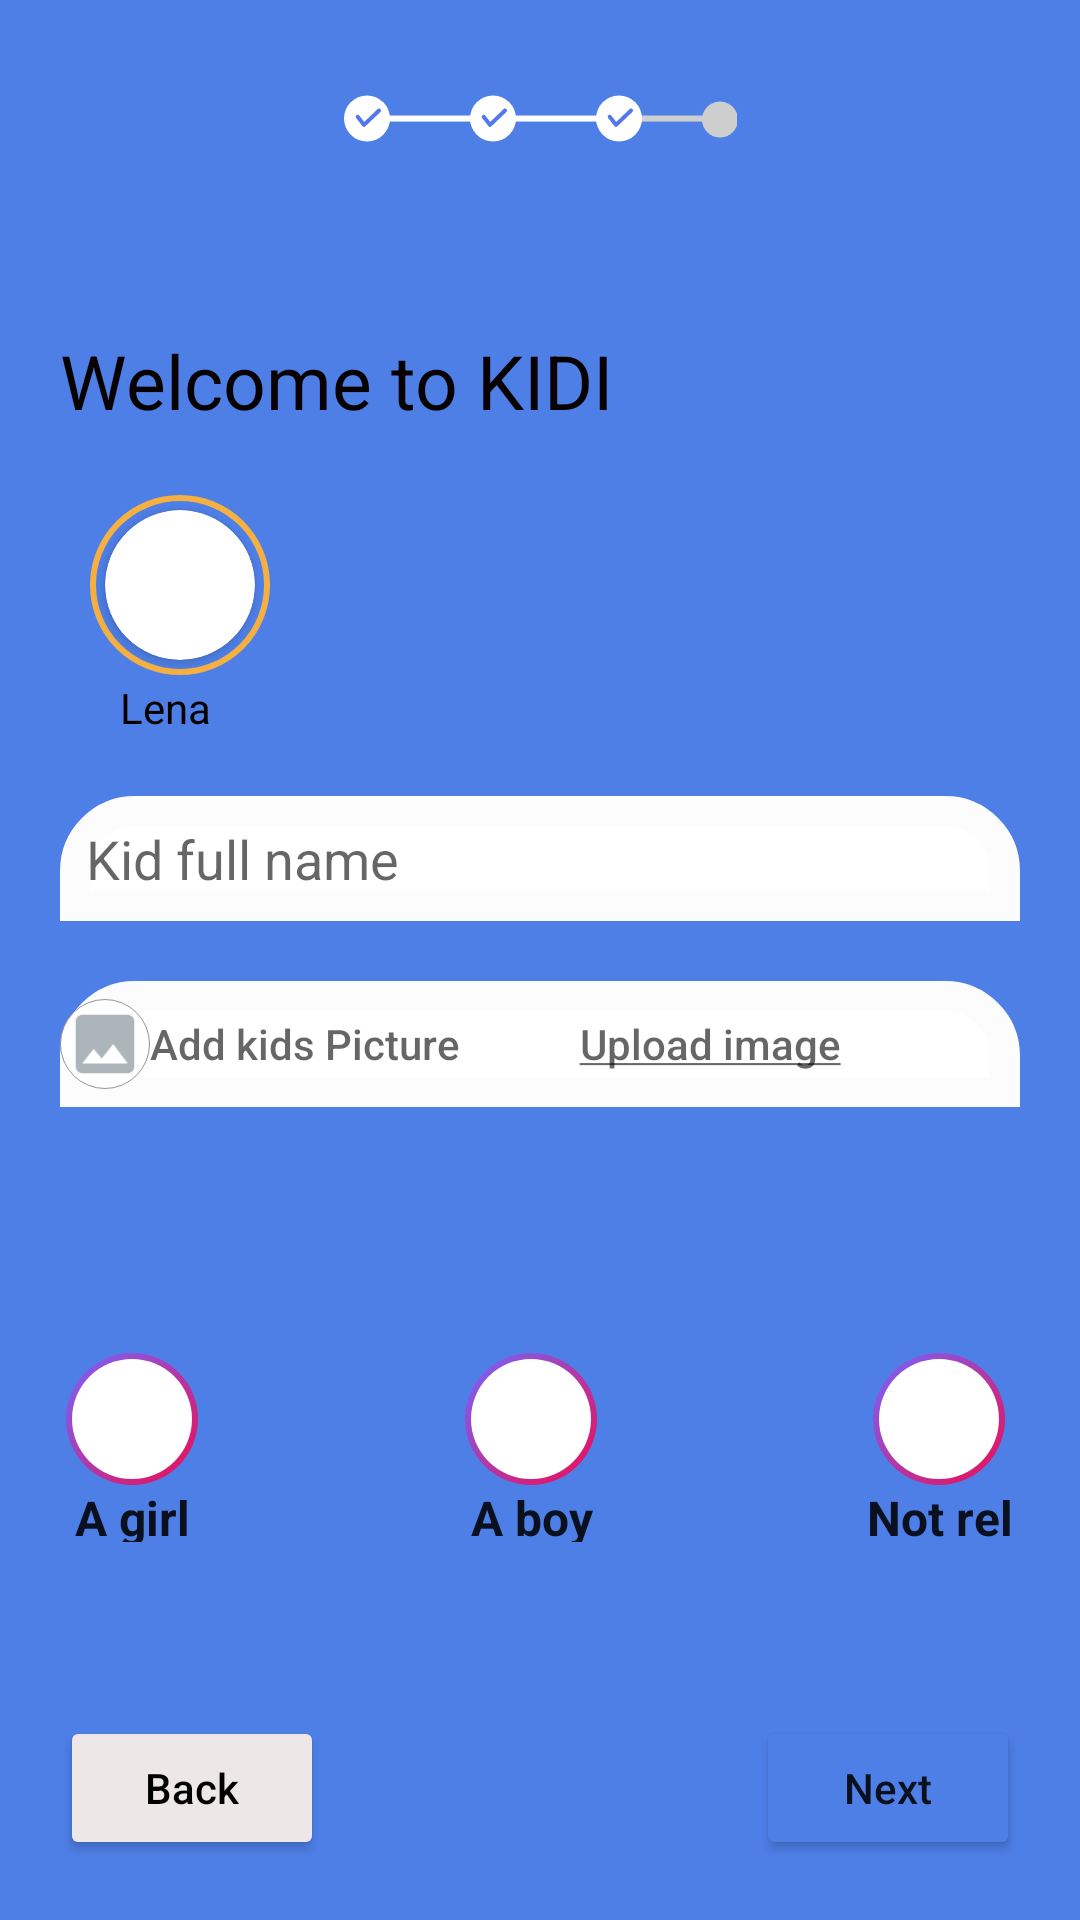

This screen was rendered from an Android layout file. Write that file and the resources it references.
<!-- AndroidManifest.xml: application theme AppTheme.NoActionBar -->
<!-- res/layout/activity_third_parent_reg.xml -->
<?xml version="1.0" encoding="utf-8"?>
<androidx.constraintlayout.widget.ConstraintLayout xmlns:android="http://schemas.android.com/apk/res/android"
    xmlns:app="http://schemas.android.com/apk/res-auto"
    xmlns:tools="http://schemas.android.com/tools"
    android:layout_width="match_parent"
    android:layout_height="match_parent"
    android:background="@color/MainBackground"
    android:hapticFeedbackEnabled="false"
    tools:context=".ThirdParentRegActivity">

    <Button
        android:id="@+id/fourth_back_button"
        android:layout_width="wrap_content"
        android:layout_height="wrap_content"
        android:layout_marginStart="20dp"
        android:layout_marginLeft="20dp"
        android:layout_marginBottom="20dp"
        android:text="@string/back_label"
        android:textColor="#000000"
        app:backgroundTint="#EDE7E7"
        android:textAllCaps="false"
        app:layout_constraintBottom_toBottomOf="parent"
        app:layout_constraintStart_toStartOf="parent" />

    <Button
        android:id="@+id/fourth_next_button"
        android:layout_width="wrap_content"
        android:layout_height="wrap_content"
        android:layout_marginEnd="20dp"
        android:layout_marginRight="20dp"
        android:layout_marginBottom="20dp"
        android:text="Next"
        app:backgroundTint="#4E7FE7"
        android:textAllCaps="false"

        app:layout_constraintBottom_toBottomOf="parent"
        app:layout_constraintEnd_toEndOf="parent" />

    <ImageView
        android:layout_width="150dp"
        android:layout_height="wrap_content"
        android:src="@drawable/progress_bar_3"
        app:layout_constraintBottom_toTopOf="@id/v_layout"
        app:layout_constraintEnd_toEndOf="parent"
        app:layout_constraintStart_toStartOf="parent"
        app:layout_constraintTop_toTopOf="parent">
    </ImageView>
    <LinearLayout
        android:id="@+id/v_layout"
        android:layout_width="match_parent"
        android:layout_height="match_parent"
        android:layout_marginTop="80dp"
        android:background="@drawable/myrect10"
        android:clipToPadding="false"
        android:hapticFeedbackEnabled="false"
        android:orientation="vertical"
        app:layout_constraintBottom_toBottomOf="parent"
        app:layout_constraintLeft_toLeftOf="parent"
        app:layout_constraintStart_toStartOf="parent"
        app:layout_constraintEnd_toEndOf="parent"
        app:layout_constraintTop_toTopOf="parent"
        >


        <TextView
            android:id="@+id/textView"
            android:layout_width="match_parent"
            android:layout_height="wrap_content"
            android:layout_marginTop="30dp"
            android:layout_marginRight="20dp"
            android:layout_marginLeft="20dp"
            android:text="Welcome to KIDI"
            android:textColor="#070101"
            android:textSize="25dp" />

        <RelativeLayout
            android:id="@+id/shape_layout"
            android:layout_width="60dp"
            android:layout_height="0dp"
            android:layout_weight="1.5"
            android:background="@drawable/circular_bordershape"
            android:layout_centerVertical="true"
            android:layout_marginLeft="30dp"
            android:layout_marginRight="30dp"
            android:layout_marginTop="20dp"
            android:layout_centerHorizontal="true">
            <androidx.cardview.widget.CardView
                android:id="@+id/myCardView"
                android:layout_width="50dp"
                app:cardCornerRadius="25dp"
                android:layout_height="50dp"
                android:layout_centerHorizontal="true"
                android:layout_centerVertical="true"
                >
                <ImageView
                    android:id="@+id/imageView2"
                    android:layout_gravity="center"
                    android:layout_width="match_parent"
                    android:layout_height="match_parent"
                    android:scaleType="centerCrop"
                    />
            </androidx.cardview.widget.CardView>
        </RelativeLayout>


        <TextView
            android:id="@+id/editTextKid"
            android:layout_width="wrap_content"
            android:layout_height="wrap_content"
            android:layout_marginLeft="40dp"
            android:layout_marginRight="20dp"
            android:text="Lena"
            android:textColor="@color/black" />

        <EditText
            android:id="@+id/editTextTextPersonName"
            android:layout_width="match_parent"
            android:layout_height="0dp"
            android:layout_weight="1"
            android:layout_marginLeft="20dp"
            android:layout_marginRight="20dp"
            android:layout_marginTop="20dp"
            android:background="@drawable/myrect"
            android:hint="  Kid full name"
            android:inputType="text"
            />

        <Button
            android:id="@+id/photoField"
            android:layout_width="match_parent"
            android:layout_height="0dp"
            android:layout_weight="1"
            android:layout_marginLeft="20dp"
            android:layout_marginTop="20dp"
            android:layout_marginRight="20dp"
            android:background="@drawable/myrect"
            android:backgroundTintMode="src_atop"
            android:drawableLeft="@drawable/image_custome"
            android:gravity="center_vertical|start"
            android:inputType="text"
            android:hint="@string/upload"
            android:stateListAnimator="@null"
            android:textAlignment="gravity"
            app:backgroundTint="@null" />

        <LinearLayout
            android:layout_width="match_parent"
            android:layout_height="0dp"
            android:layout_weight="1"
            android:layout_marginLeft="20dp"
            android:layout_marginRight="20dp"
            android:layout_marginTop="20dp"
            android:orientation="horizontal">

            <Spinner
                android:id="@+id/day_spinner"
                android:layout_width="0dp"
                android:layout_height="match_parent"
                android:layout_weight="1"
                android:background="@drawable/style_spinner1"
                android:hint="@string/choose_day"
                android:popupBackground="@color/grey_blue"
                tools:ignore="SpeakableTextPresentCheck" />

            <Spinner
                android:id="@+id/month_spinner"
                android:layout_width="0dp"
                android:layout_height="match_parent"
                android:layout_weight="1"
                android:layout_marginLeft="35dp"
                android:background="@drawable/style_spinner1"
                android:hint="@string/choose_month"
                android:popupBackground="@color/grey_blue"
                android:prompt="@string/choose_month"
                tools:ignore="SpeakableTextPresentCheck" />

            <Spinner
                android:id="@+id/year_spinner"
                android:layout_width="0dp"
                android:layout_height="match_parent"
                android:layout_weight="1"
                android:layout_marginLeft="35dp"
                android:background="@drawable/style_spinner1"
                android:hint="@string/choose_year"
                android:popupBackground="@color/grey_blue"
                tools:ignore="SpeakableTextPresentCheck" />
        </LinearLayout>

        <LinearLayout
            android:layout_width="match_parent"
            android:layout_height="0dp"
            android:layout_weight="1.5"
            android:layout_marginLeft="20dp"
            android:layout_marginRight="20dp"
            android:layout_marginTop="20dp"
            android:orientation="horizontal">

            <CheckedTextView
                android:id="@+id/girl_box"
                android:layout_width="wrap_content"
                android:layout_height="wrap_content"
                android:checked="false"
                android:drawableTop="@drawable/checkmark"
                android:gravity="center_horizontal"
                android:minWidth="48dp"
                android:onClick="setCheckedButton"
                android:text="A girl"
                android:textAlignment="center"
                android:textSize="16sp"
                android:textStyle="bold" />

            <CheckedTextView
                android:id="@+id/boy_box"
                android:layout_width="wrap_content"
                android:layout_height="wrap_content"
                android:layout_marginLeft="85dp"
                android:checked="false"
                android:drawableTop="@drawable/checkmark"
                android:gravity="center_horizontal"
                android:minWidth="48dp"
                android:onClick="setCheckedButton"
                android:text="A boy"
                android:textAlignment="center"
                android:textSize="16sp"
                android:textStyle="bold" />

            <CheckedTextView
                android:id="@+id/notrelevant_box"
                android:layout_width="wrap_content"
                android:layout_height="wrap_content"
                android:layout_marginLeft="85dp"
                android:drawableTop="@drawable/checkmark"
                android:gravity="center_horizontal"
                android:text="Not relevant"
                android:textAlignment="center"
                android:checked="false"
                android:textSize="16sp"
                android:onClick="setCheckedButton"
                android:textStyle="bold" />


        </LinearLayout>

        <LinearLayout
            android:layout_width="match_parent"
            android:layout_height="0dp"
            android:layout_weight="3"/>


    </LinearLayout>



</androidx.constraintlayout.widget.ConstraintLayout>
<!-- resources referenced by this layout -->
<resources>
  <color name="MainBackground">#4E7FE7</color>
  <color name="black">#FF000000</color>
  <color name="grey_blue">#F0F8FF</color>
  <!-- drawable checkmark (drawable) -->
  <?xml version="1.0" encoding="utf-8"?>
  <selector xmlns:android="http://schemas.android.com/apk/res/android">
      <item android:drawable="@drawable/unchecked" android:state_checked="false"></item>
      <item android:drawable="@drawable/checked_box"></item>
  </selector>
  <!-- drawable circular_bordershape (drawable) -->
  <?xml version="1.0" encoding="utf-8"?>
  <shape xmlns:android="http://schemas.android.com/apk/res/android"
  
  android:innerRadius="0dp"
  android:shape="ring"
  android:thicknessRatio="2.0"
  android:useLevel="false" >
  
  <solid
      android:color="@android:color/transparent" />
  
  <stroke
      android:width="2dp"
      android:color="#F5B041" />
  </shape>
  <!-- drawable image_custome (drawable) -->
  <?xml version="1.0" encoding="utf-8"?>
  <layer-list xmlns:android="http://schemas.android.com/apk/res/android">
      <item>
          <shape android:shape="oval">
              <solid android:color="@color/white"/>
              <stroke android:color="#949494" android:width="0.01dp"/>
              <size android:width="30dp" android:height="30dp"/>
          </shape>
      </item>
      <item
          android:drawable="@drawable/ic_camera"
          android:bottom="2dp"
          android:left="2dp"
          android:right="2dp"
          android:top="2dp"/>
  </layer-list>
  <!-- drawable myrect (drawable) -->
  <shape xmlns:android="http://schemas.android.com/apk/res/android"
      android:shape="rectangle">
      <corners android:topLeftRadius="20dp"
          android:topRightRadius="20dp"/>  // set radius of corner
      <stroke android:width="10dp" android:color="#FDFCFC" /> // set color and width of border
      <solid android:color="#FFFFFF" /> // inner bgcolor
  </shape>
  <!-- drawable style_spinner1 (drawable) -->
  <?xml version="1.0" encoding="utf-8"?>
  <selector  xmlns:android="http://schemas.android.com/apk/res/android">
      <item>
          <layer-list>
              <item>
                  <shape android:shape="rectangle">
                      <solid android:color="@color/grey_blue" />
                      <corners android:radius="10dp" />
                      <padding android:right="10dp"/>
              </shape>
          </item>
          <item>
              <bitmap android:src="@drawable/ic_drop" android:gravity="center|end"/>
          </item>
          </layer-list>
      </item>
  </selector>
  <string name="back_label">Back</string>
  <string name="choose_day">Day</string>
  <string name="choose_month">Month</string>
  <string name="choose_year">Year</string>
  <string name="upload"><font>Add kids Picture
                   
          </font>
          <u><font>Upload image</font></u> </string>
  <style name="AppTheme.NoActionBar">
          <item name="windowActionBar">false</item>
          <item name="windowNoTitle">true</item>
      </style>
  <!-- drawable checked_box (drawable) -->
  <selector xmlns:android="http://schemas.android.com/apk/res/android">
      <item>
          <layer-list xmlns:android="http://schemas.android.com/apk/res/android">
              <item>
                  <shape android:shape="oval">
                      <size
                          android:width="44dp"
                          android:height="44dp" />
                      <gradient android:angle="135"
                          android:startColor="#F00B51"
                          android:endColor="#7366FF"/>
                  </shape>
              </item>
              <item>
                  <bitmap  android:tint="@color/white" android:src="@drawable/ic_check">
                  </bitmap>
              </item>
          </layer-list>
      </item>
  </selector>
  <color name="white">#FFFFFFFF</color>
</resources>
